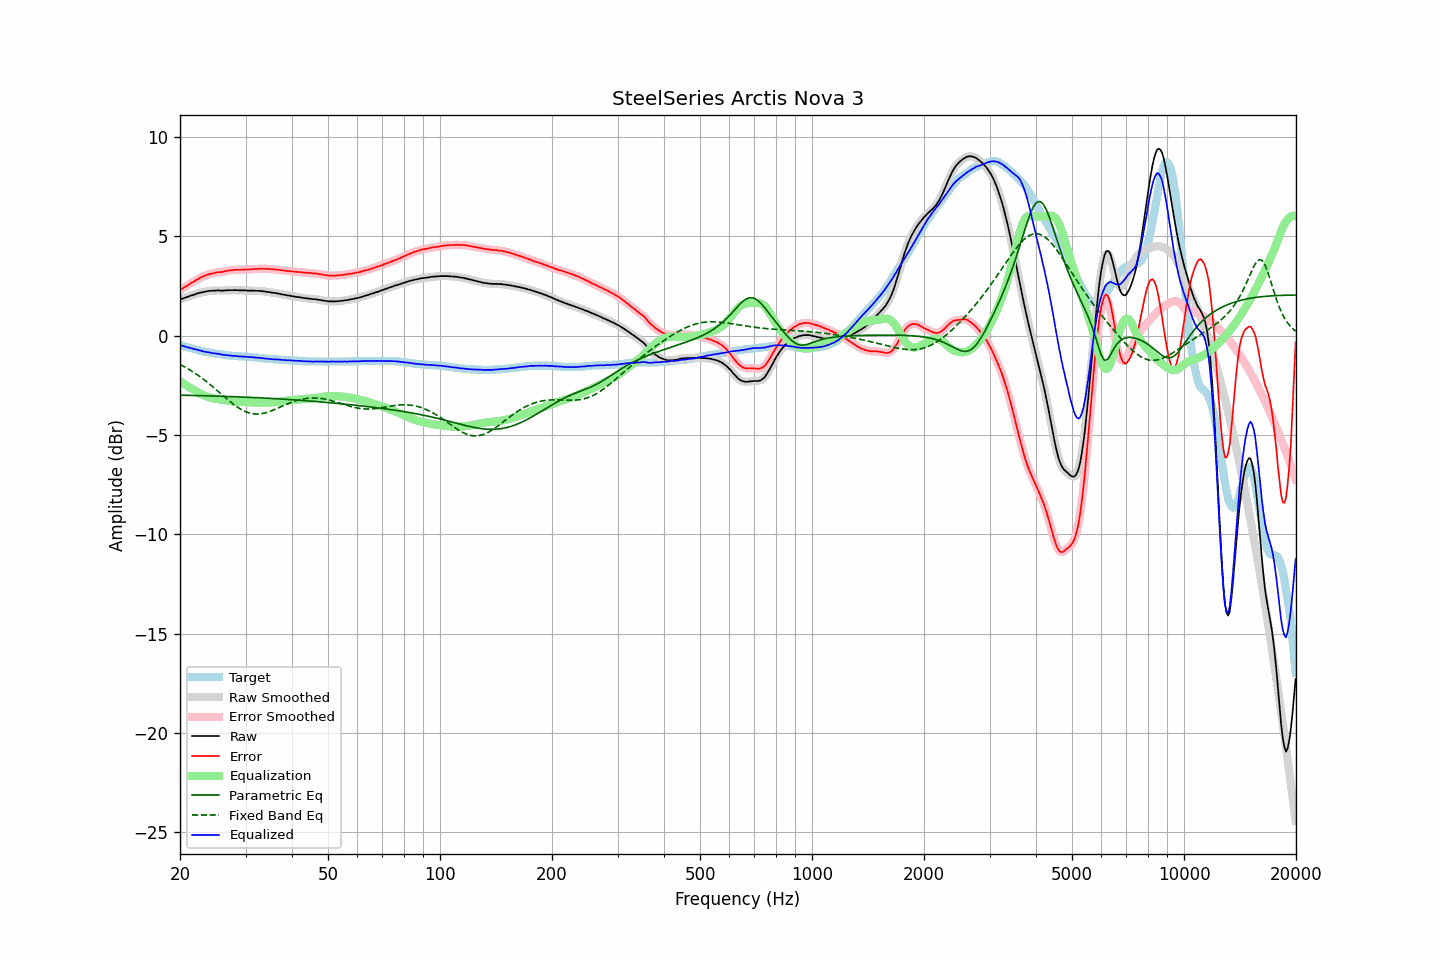

Source data for this figure (header and first rows):
frequency, raw, error, smoothed, error_smoothed, equalization, parametric_eq, fixed_band_eq, equalized_raw, equalized_smoothed, target
20.00, 1.83, 2.30, 1.84, 2.30, -2.30, -2.99, -1.44, -0.46, -0.46, -0.47
20.20, 1.86, 2.35, 1.86, 2.35, -2.35, -2.99, -1.49, -0.49, -0.49, -0.49
20.40, 1.88, 2.40, 1.89, 2.40, -2.40, -2.99, -1.53, -0.52, -0.52, -0.52
20.61, 1.91, 2.45, 1.91, 2.45, -2.45, -2.99, -1.57, -0.54, -0.54, -0.54
20.81, 1.94, 2.50, 1.94, 2.50, -2.50, -3.00, -1.62, -0.56, -0.56, -0.56
21.02, 1.96, 2.55, 1.97, 2.55, -2.55, -3.00, -1.67, -0.59, -0.58, -0.59
21.23, 2.00, 2.61, 2.00, 2.61, -2.60, -3.00, -1.71, -0.60, -0.61, -0.61
21.44, 2.02, 2.65, 2.02, 2.65, -2.65, -3.00, -1.76, -0.63, -0.63, -0.63
21.66, 2.05, 2.70, 2.05, 2.70, -2.70, -3.00, -1.81, -0.65, -0.65, -0.65
21.87, 2.07, 2.74, 2.08, 2.75, -2.75, -3.01, -1.87, -0.68, -0.67, -0.67
22.09, 2.11, 2.80, 2.11, 2.80, -2.80, -3.01, -1.92, -0.69, -0.69, -0.69
22.31, 2.13, 2.84, 2.13, 2.85, -2.84, -3.01, -1.98, -0.71, -0.71, -0.71
22.54, 2.15, 2.89, 2.16, 2.89, -2.89, -3.01, -2.03, -0.74, -0.73, -0.74
22.76, 2.18, 2.94, 2.17, 2.93, -2.93, -3.01, -2.09, -0.75, -0.76, -0.76
22.99, 2.19, 2.97, 2.19, 2.97, -2.97, -3.02, -2.15, -0.78, -0.78, -0.78
23.22, 2.20, 3.00, 2.21, 3.01, -3.01, -3.02, -2.22, -0.80, -0.79, -0.80
23.45, 2.23, 3.04, 2.23, 3.04, -3.04, -3.02, -2.28, -0.81, -0.81, -0.81
23.69, 2.24, 3.07, 2.24, 3.07, -3.07, -3.02, -2.34, -0.82, -0.82, -0.83
23.92, 2.25, 3.09, 2.25, 3.10, -3.09, -3.03, -2.41, -0.84, -0.84, -0.84
24.16, 2.26, 3.12, 2.26, 3.12, -3.12, -3.03, -2.47, -0.85, -0.86, -0.86
24.40, 2.26, 3.13, 2.27, 3.13, -3.14, -3.03, -2.54, -0.87, -0.87, -0.87
24.65, 2.27, 3.15, 2.27, 3.15, -3.15, -3.03, -2.61, -0.88, -0.88, -0.88
24.89, 2.27, 3.17, 2.28, 3.17, -3.17, -3.04, -2.68, -0.90, -0.89, -0.90
25.14, 2.28, 3.19, 2.28, 3.19, -3.18, -3.04, -2.75, -0.90, -0.90, -0.91
25.39, 2.28, 3.20, 2.28, 3.20, -3.19, -3.04, -2.82, -0.91, -0.92, -0.92
25.65, 2.27, 3.20, 2.28, 3.20, -3.21, -3.04, -2.89, -0.93, -0.93, -0.93
25.91, 2.27, 3.21, 2.27, 3.21, -3.22, -3.05, -2.96, -0.95, -0.95, -0.94
26.16, 2.27, 3.22, 2.27, 3.23, -3.23, -3.05, -3.03, -0.96, -0.96, -0.95
26.43, 2.28, 3.25, 2.28, 3.24, -3.25, -3.05, -3.10, -0.96, -0.97, -0.97
26.69, 2.28, 3.26, 2.29, 3.26, -3.26, -3.05, -3.17, -0.98, -0.98, -0.98
26.96, 2.29, 3.28, 2.29, 3.28, -3.27, -3.06, -3.24, -0.98, -0.98, -0.99
27.23, 2.29, 3.29, 2.29, 3.29, -3.29, -3.06, -3.30, -0.99, -1.00, -1.00
27.50, 2.29, 3.30, 2.30, 3.30, -3.30, -3.06, -3.37, -1.01, -1.00, -1.01
27.77, 2.29, 3.30, 2.30, 3.31, -3.31, -3.07, -3.43, -1.01, -1.01, -1.01
28.05, 2.30, 3.32, 2.30, 3.32, -3.31, -3.07, -3.49, -1.01, -1.02, -1.02
28.33, 2.29, 3.32, 2.30, 3.32, -3.32, -3.07, -3.55, -1.03, -1.02, -1.03
28.62, 2.29, 3.32, 2.29, 3.32, -3.32, -3.08, -3.61, -1.03, -1.03, -1.03
28.90, 2.28, 3.32, 2.29, 3.32, -3.32, -3.08, -3.66, -1.04, -1.04, -1.04
29.19, 2.28, 3.32, 2.28, 3.32, -3.33, -3.08, -3.71, -1.04, -1.04, -1.04
29.48, 2.28, 3.33, 2.28, 3.33, -3.33, -3.09, -3.75, -1.05, -1.05, -1.05
29.78, 2.28, 3.33, 2.28, 3.33, -3.33, -3.09, -3.79, -1.05, -1.05, -1.05
30.08, 2.28, 3.34, 2.28, 3.33, -3.34, -3.09, -3.83, -1.05, -1.06, -1.06
30.38, 2.27, 3.33, 2.28, 3.34, -3.34, -3.10, -3.86, -1.07, -1.06, -1.06
30.68, 2.27, 3.34, 2.27, 3.34, -3.34, -3.10, -3.88, -1.07, -1.07, -1.07
30.99, 2.27, 3.35, 2.27, 3.35, -3.35, -3.10, -3.91, -1.07, -1.07, -1.08
31.30, 2.27, 3.35, 2.27, 3.35, -3.35, -3.11, -3.92, -1.08, -1.08, -1.08
31.61, 2.27, 3.36, 2.27, 3.36, -3.36, -3.11, -3.93, -1.08, -1.09, -1.09
31.93, 2.26, 3.36, 2.27, 3.36, -3.36, -3.11, -3.94, -1.10, -1.09, -1.10
32.24, 2.26, 3.36, 2.26, 3.36, -3.37, -3.12, -3.94, -1.10, -1.10, -1.10
32.57, 2.26, 3.37, 2.26, 3.37, -3.37, -3.12, -3.94, -1.11, -1.11, -1.11
32.89, 2.25, 3.37, 2.26, 3.37, -3.37, -3.13, -3.93, -1.12, -1.12, -1.12
33.22, 2.25, 3.38, 2.25, 3.38, -3.37, -3.13, -3.92, -1.12, -1.13, -1.13
33.55, 2.23, 3.37, 2.24, 3.38, -3.37, -3.13, -3.90, -1.14, -1.14, -1.14
33.89, 2.22, 3.37, 2.22, 3.37, -3.37, -3.14, -3.88, -1.15, -1.15, -1.15
34.23, 2.21, 3.37, 2.21, 3.37, -3.37, -3.14, -3.86, -1.16, -1.16, -1.16
34.57, 2.20, 3.36, 2.20, 3.37, -3.36, -3.15, -3.83, -1.16, -1.16, -1.16
34.92, 2.19, 3.36, 2.19, 3.36, -3.36, -3.15, -3.81, -1.17, -1.17, -1.17
35.27, 2.17, 3.35, 2.18, 3.35, -3.35, -3.16, -3.77, -1.18, -1.18, -1.18
35.62, 2.16, 3.34, 2.16, 3.35, -3.35, -3.16, -3.74, -1.18, -1.18, -1.18
35.97, 2.15, 3.34, 2.15, 3.34, -3.34, -3.17, -3.71, -1.19, -1.19, -1.19
... 635 more rows
